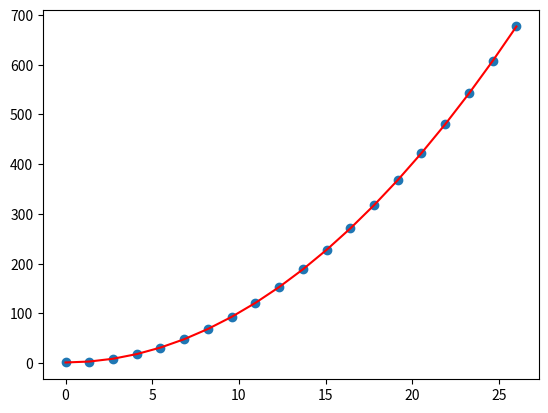

The script that saved this image:
import numpy as np
import matplotlib.pyplot as plt

# np.linalg.solve()

n = 20

data_x = np.linspace(0, 26, n)

data_y = np.array([(1+i**2) for i in data_x])

# coefs = np.polyfit(data_x, data_y, 2)

# print(coefs)
                                                    #  читы(
# p=np.poly1d(coefs)

# x=np.linspace(data_x.min(), data_x.max())

# y=p(x)

# plt.plot(data_x, data_y, "o", x, y)

# plt.show()

# знаем что функция квадратичная
systx = np.arange(9)
systy = np.arange(3)
syst_x = systx.reshape(3,-1,3)
syst_y = systy.reshape(1,-1,3)

syst_x = syst_x.reshape(-1,3)      # костылю немного
syst_y = syst_y.reshape(-1, 1)

# print(syst_x, "\n")
# print(syst_y)


#да, я не хотел сам его писать
def cramers_rule(A, b):   


    # Проверяем, что A квадратная матрица
    if A.shape[0] != A.shape[1]:
        raise ValueError("Матрица A должна быть квадратной.")
    
    # Проверяем, что размерности A и b совместимы
    if A.shape[0] != b.shape[0]:
        raise ValueError("Размерности матрицы A и вектора b несовместимы.")

    # Вычисляем детерминант матрицы A
    det_A = np.linalg.det(A)
    
    # Если детерминант равен нулю, система не имеет единственного решения
    if det_A == 0:
        raise ValueError("Детерминант матрицы A равен нулю. Система не имеет единственного решения.")
    
    # Количество переменных
    n = A.shape[0]
    
    # Инициализируем вектор решения
    x = np.zeros(n)
    
    # Вычисляем решения по методу Крамера
    for i in range(n):
        # Создаем матрицу Ai, заменяя i-ый столбец A на b
        Ai = A.copy()
        Ai[:, i] = b.flatten()
        
        # Вычисляем детерминант матрицы Ai
        det_Ai = np.linalg.det(Ai)
        
        # Находим i-ый элемент решения
        x[i] = det_Ai / det_A
    
    return x

# рассчет и заполнение syst_x (sum(x**k+l))

for i in range(3):  
    for j in range(3):
        
        B = np.array(list(map(lambda x : x**(i+j), data_x)))
        # print(B)
        c = sum(B)
        # print(c)
        syst_x[i][j] = c

# print(syst_x)
# заполнение syst_y (sum(x**k * y))

for k in range(3):
    B2 = np.array(list(map(lambda x : x**k, data_x))) #массив с x^k
    Y = data_y*B2
    b = sum(Y)
    syst_y[k][0] = b

solution = cramers_rule(syst_x, syst_y)
print("Решение системы уравнений:", solution) #коэффициенты

p = np.poly1d(solution)  #функция многочлен с полученными коэффициентами
# print(p)
my_data_y = p(data_x)
plt.scatter(data_x, data_y, label = "точки")

plt.plot(data_x, my_data_y, color = "red")

plt.show()
